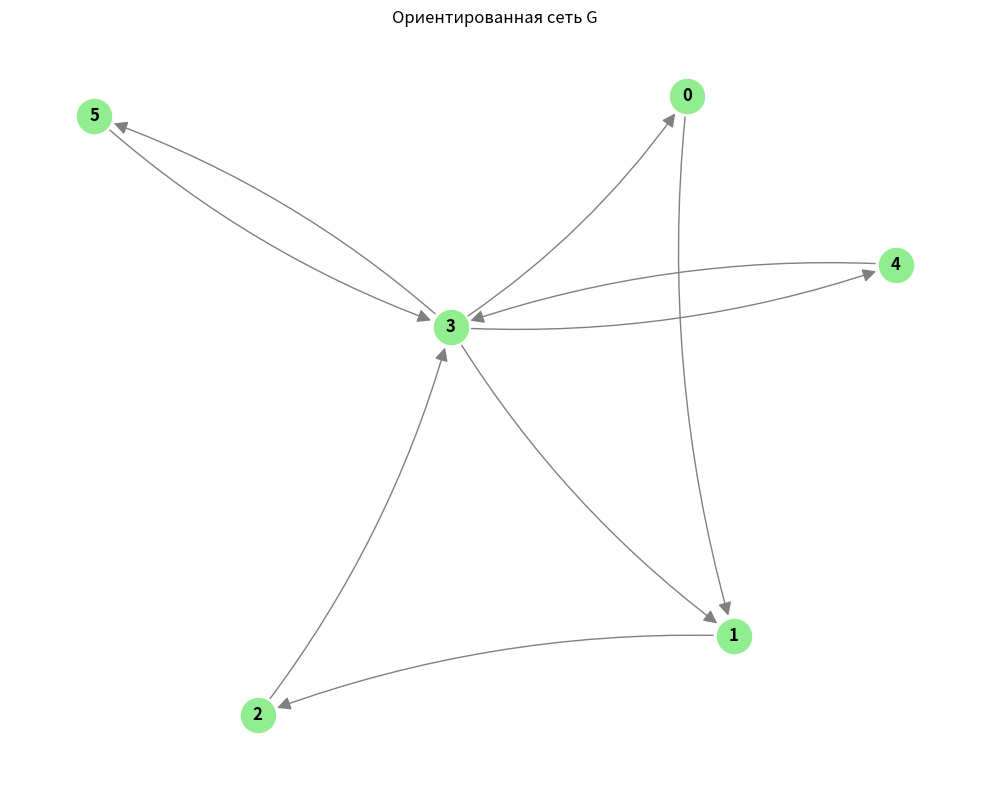

Generate this figure with matplotlib:
import networkx as nx
import matplotlib.pyplot as plt
import numpy as np

A = [
    [0, 1, 0, 0, 0, 0],
    [0, 0, 1, 0, 0, 0],
    [0, 0, 0, 1, 0, 0],
    [1, 1, 0, 0, 1, 1],
    [0, 0, 0, 1, 0, 0],
    [0, 0, 0, 1, 0, 0]
]

n = len(A)
print("СЕТЬ 2")
print("Матрица смежности:")
for row in A:
    print(row)
print()

# Создание и визуализация графа
G = nx.DiGraph()
G.add_nodes_from(range(n))

for i in range(n):
    for j in range(n):
        if A[i][j] == 1:
            G.add_edge(i, j)

plt.figure(figsize=(10, 8))
pos = nx.spring_layout(G, seed=42, k=2, iterations=50)

nx.draw_networkx_nodes(G, pos, node_color='lightgreen', node_size=600)
nx.draw_networkx_labels(G, pos, font_size=12, font_weight='bold')
nx.draw_networkx_edges(G, pos, edge_color='gray',
                       arrows=True, arrowsize=20,
                       connectionstyle='arc3,rad=0.1',
                       min_source_margin=15, min_target_margin=15)

plt.title("Ориентированная сеть G")
plt.axis('off')
plt.tight_layout()
plt.show()

# 1. ЦЕНТРАЛЬНОСТЬ ПО СОБСТВЕННОМУ ВЕКТОРУ
print("\n1. ЦЕНТРАЛЬНОСТЬ ПО СОБСТВЕННОМУ ВЕКТОРУ")

AT = np.array(A).T

eigenvalues, eigenvectors = np.linalg.eig(AT)

lambda_max = np.max(eigenvalues.real)
print(f"\nλ_max = {lambda_max:.4f}")

idx = np.argmax(eigenvalues.real)
eigenvector = eigenvectors[:, idx].real
eigenvector_norm = eigenvector / np.sum(eigenvector)

print("\nЦентральность по собственному вектору (нормировано на Σ=1):")
for i in range(n):
    print(f"c{i + 1} = {eigenvector_norm[i]:.4f}")
print(f"Сумма = {np.sum(eigenvector_norm):.4f}")

# 2. PAGERANK
print("\n2. PAGERANK")


def pagerank(g, alpha, epsilon=1e-10, max_iter=1000):
    n = len(g)
    d_out = [sum(row) for row in g]

    # Обработка висячих узлов (с нулевой исходящей степенью)
    for i in range(n):
        if d_out[i] == 0:
            d_out[i] = n

    c = [1.0 / n] * n

    print(f"\nИсходящие степени: d_out = {d_out}")

    for t in range(max_iter):
        c_new = [0] * n
        for i in range(n):
            s = (1 - alpha) / n

            for j in range(n):
                if g[j][i] == 1:
                    s += alpha * (1.0 / d_out[j]) * c[j]
            c_new[i] = s

        diff = max(abs(c_new[i] - c[i]) for i in range(n))
        if t < 3 or t % 10 == 0:
            print(f"Итерация {t + 1:2d}: c = {[round(x, 6) for x in c_new]}")

        if diff < epsilon:
            print(f"Сходимость достигнута на итерации {t + 1}")
            return c_new

        c = c_new

    return c

# Расчет для α = 0.25
pr25 = pagerank(A, 0.25)
print(f"\nРЕЗУЛЬТАТ для α=0.25:")
for i in range(n):
    print(f"c{i + 1} = {pr25[i]:.6f}")
print(f"Сумма = {sum(pr25):.6f}")

# Расчет для α = 0.50
pr50 = pagerank(A, 0.50)
print(f"\nРЕЗУЛЬТАТ для α=0.50:")
for i in range(n):
    print(f"c{i + 1} = {pr50[i]:.6f}")
print(f"Сумма = {sum(pr50):.6f}")

# Расчет для α = 0.85
pr85 = pagerank(A, 0.85)
print(f"\nРЕЗУЛЬТАТ для α=0.85:")
for i in range(n):
    print(f"c{i + 1} = {pr85[i]:.6f}")
print(f"Сумма = {sum(pr85):.6f}")

# Анализ изменения
print("\nИЗМЕНЕНИЕ ПРИ УВЕЛИЧЕНИИ α:")
for i in range(n):
    print(f"Узел {i + 1}: {pr25[i]:.4f} → {pr50[i]:.4f}  (изменение: {pr50[i] - pr25[i]:+.4f})")
print()

# 3. ЦЕНТРАЛЬНОСТЬ КАЦА-БОНАЧИЧА

print("\n3. ЦЕНТРАЛЬНОСТЬ КАЦА-БОНАЧИЧА")

def katz_bonacich(g, alpha, beta=1.0):
    n = len(g)

    gT = np.array(g).T
    I = np.eye(n)
    M = I - alpha * gT
    det = np.linalg.det(M)

    if abs(det) < 1e-10:
        print("Центральность не определена однозначно.")
        return None

    ones = np.ones(n)
    c = beta * np.linalg.solve(M, ones)

    return c


# Расчет для α = 0.5
print(f"Параметры: α = 0.5, β = 1.0")
katz = katz_bonacich(A, 0.5, 1.0)

if katz is not None:
    print(f"\nЦентральность Каца-Боначича:")
    for i in range(n):
        print(f"c{i + 1} = {katz[i]:.6f}")

    katz_norm = katz / np.sum(katz)
    print(f"\nНормированная:")
    for i in range(n):
        print(f"c{i + 1} = {katz_norm[i]:.6f}")

    print(f"\nСумма нормированных = {np.sum(katz_norm):.6f}")

# Расчет для α = 0.25
print(f"Параметры: α = 0.25, β = 1.0")
katz = katz_bonacich(A, 0.25, 1.0)

if katz is not None:
    print(f"\nЦентральность Каца-Боначича:")
    for i in range(n):
        print(f"c{i + 1} = {katz[i]:.6f}")

    katz_norm = katz / np.sum(katz)
    print(f"\nНормированная:")
    for i in range(n):
        print(f"c{i + 1} = {katz_norm[i]:.6f}")

    print(f"\nСумма нормированных = {np.sum(katz_norm):.6f}")

#Находим верхнюю границу альфа
print("\nДля однозначной определенности центральности Каца-Боначича необходимо, чтобы существовала обратная матрица g")
print("Для существования обратной матрицы необходимо, чтобы det(I - αgᵀ) ≠ 0")
print("Это условие выполняется, когда α ≠ 1/λ, где λ - собственные числа матрицы gᵀ.")
spectral_radius = np.max(np.abs(eigenvalues))
print(f"\nСпектральный радиус ρ(Gᵀ) = {spectral_radius:.6f}")

# Верхняя граница для α
alpha_max = 1.0 / spectral_radius
print(f"ВЕРХНЯЯ ГРАНИЦА α < 1/ρ(Gᵀ) = {alpha_max:.6f}")

print(f"ЦЕНТРАЛЬНОСТЬ КАЦА ОДНОЗНАЧНО ОПРЕДЕЛЕНА ПРИ: α < {alpha_max:.6f}")
